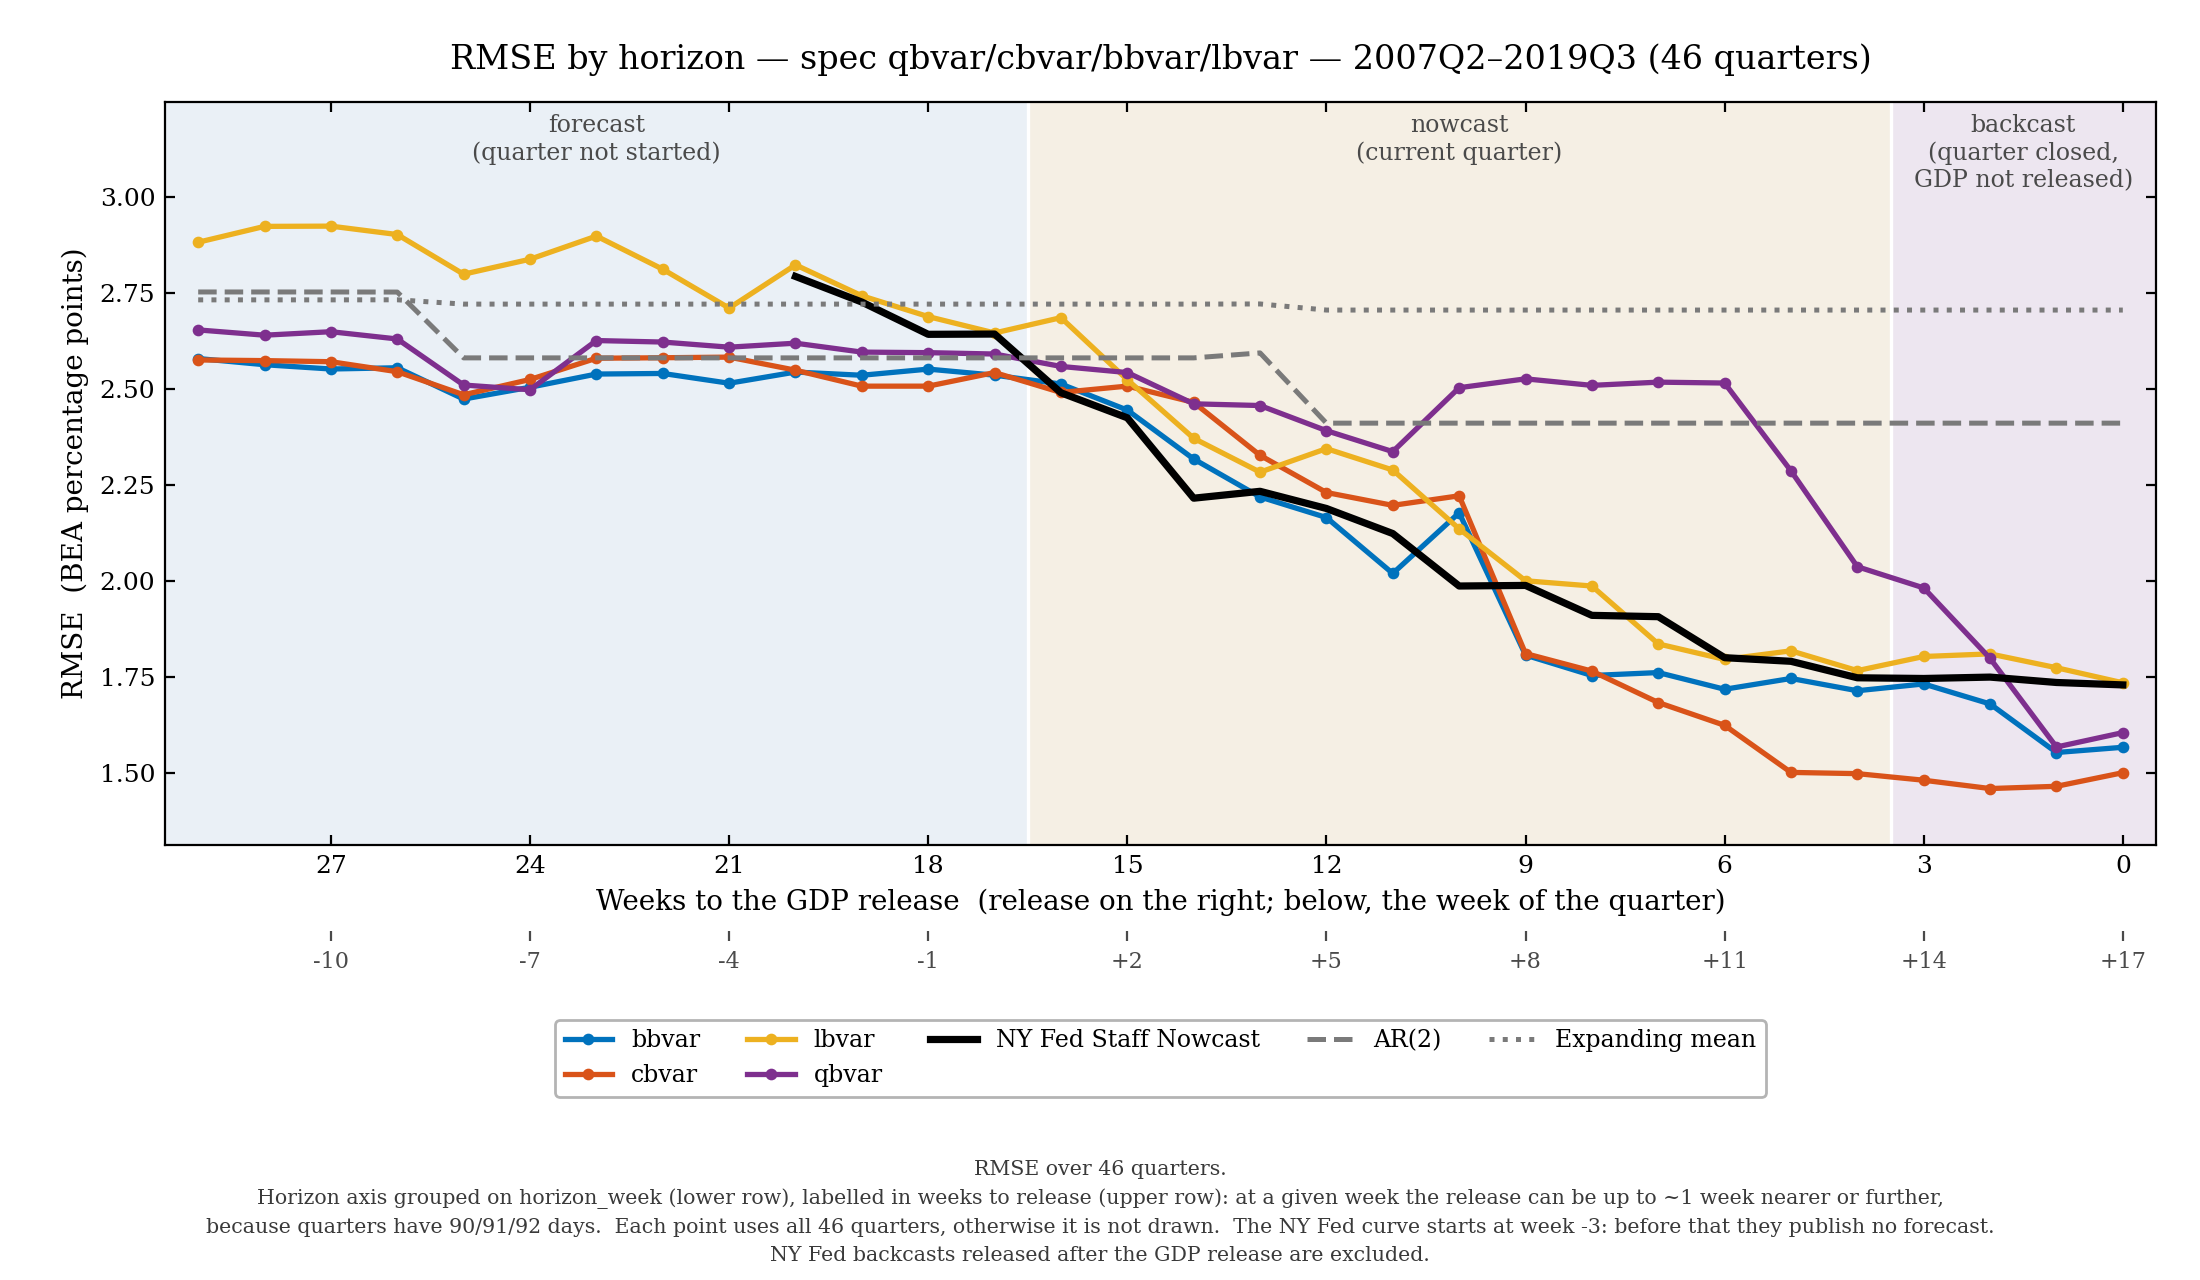

Values plotted in this chart, from the file beside it:
metodo, horizon_week, n_trimestri, RMSE, sett_al_rilascio, pieno
ar2, -13, 2, 1.849, 30.14, False
ar2, -12, 46, 2.753, 29.5, True
ar2, -11, 46, 2.753, 28.5, True
ar2, -10, 46, 2.753, 27.5, True
ar2, -9, 46, 2.753, 26.5, True
ar2, -8, 46, 2.582, 25.5, True
ar2, -7, 46, 2.582, 24.5, True
ar2, -6, 46, 2.582, 23.5, True
ar2, -5, 46, 2.582, 22.5, True
ar2, -4, 46, 2.582, 21.5, True
ar2, -3, 46, 2.582, 20.5, True
ar2, -2, 46, 2.582, 19.5, True
ar2, -1, 46, 2.582, 18.5, True
ar2, 0, 46, 2.582, 17.5, True
ar2, 1, 46, 2.582, 16.5, True
ar2, 2, 46, 2.582, 15.5, True
ar2, 3, 46, 2.582, 14.5, True
ar2, 4, 46, 2.594, 13.5, True
ar2, 5, 46, 2.411, 12.5, True
ar2, 6, 46, 2.411, 11.5, True
ar2, 7, 46, 2.411, 10.5, True
ar2, 8, 46, 2.411, 9.497, True
ar2, 9, 46, 2.411, 8.497, True
ar2, 10, 46, 2.411, 7.497, True
ar2, 11, 46, 2.411, 6.497, True
ar2, 12, 46, 2.411, 5.497, True
ar2, 13, 46, 2.411, 4.497, True
ar2, 14, 46, 2.411, 3.497, True
ar2, 15, 46, 2.411, 2.497, True
ar2, 16, 46, 2.411, 1.497, True
ar2, 17, 46, 2.411, 0.4969, True
bvar/bbvar, -13, 2, 2.374, 30.14, False
bvar/bbvar, -12, 46, 2.58, 29.5, True
bvar/bbvar, -11, 46, 2.564, 28.5, True
bvar/bbvar, -10, 46, 2.553, 27.5, True
bvar/bbvar, -9, 46, 2.556, 26.5, True
bvar/bbvar, -8, 46, 2.474, 25.5, True
bvar/bbvar, -7, 46, 2.505, 24.5, True
bvar/bbvar, -6, 46, 2.539, 23.5, True
bvar/bbvar, -5, 46, 2.541, 22.5, True
bvar/bbvar, -4, 46, 2.515, 21.5, True
bvar/bbvar, -3, 46, 2.545, 20.5, True
bvar/bbvar, -2, 46, 2.536, 19.5, True
bvar/bbvar, -1, 46, 2.552, 18.5, True
bvar/bbvar, 0, 46, 2.537, 17.5, True
bvar/bbvar, 1, 46, 2.513, 16.5, True
bvar/bbvar, 2, 46, 2.446, 15.5, True
bvar/bbvar, 3, 46, 2.318, 14.5, True
bvar/bbvar, 4, 46, 2.219, 13.5, True
bvar/bbvar, 5, 46, 2.166, 12.5, True
bvar/bbvar, 6, 46, 2.02, 11.5, True
bvar/bbvar, 7, 46, 2.178, 10.5, True
bvar/bbvar, 8, 46, 1.807, 9.497, True
bvar/bbvar, 9, 46, 1.754, 8.497, True
bvar/bbvar, 10, 46, 1.762, 7.497, True
bvar/bbvar, 11, 46, 1.718, 6.497, True
bvar/bbvar, 12, 46, 1.746, 5.497, True
bvar/bbvar, 13, 46, 1.714, 4.497, True
bvar/bbvar, 14, 46, 1.732, 3.497, True
bvar/bbvar, 15, 46, 1.68, 2.497, True
... 149 more rows
